Run: headless pygame with SDL's dummy video driver; simulated clock (each Clock.tick advances the game by its frame time, no real sleeping); random seed 0; keys injected as events and as key.get_pressed() state; mouse plan: one left click at the window centre at the start of phase 2, then a move to the lower-right quarter at the start of phase 3.
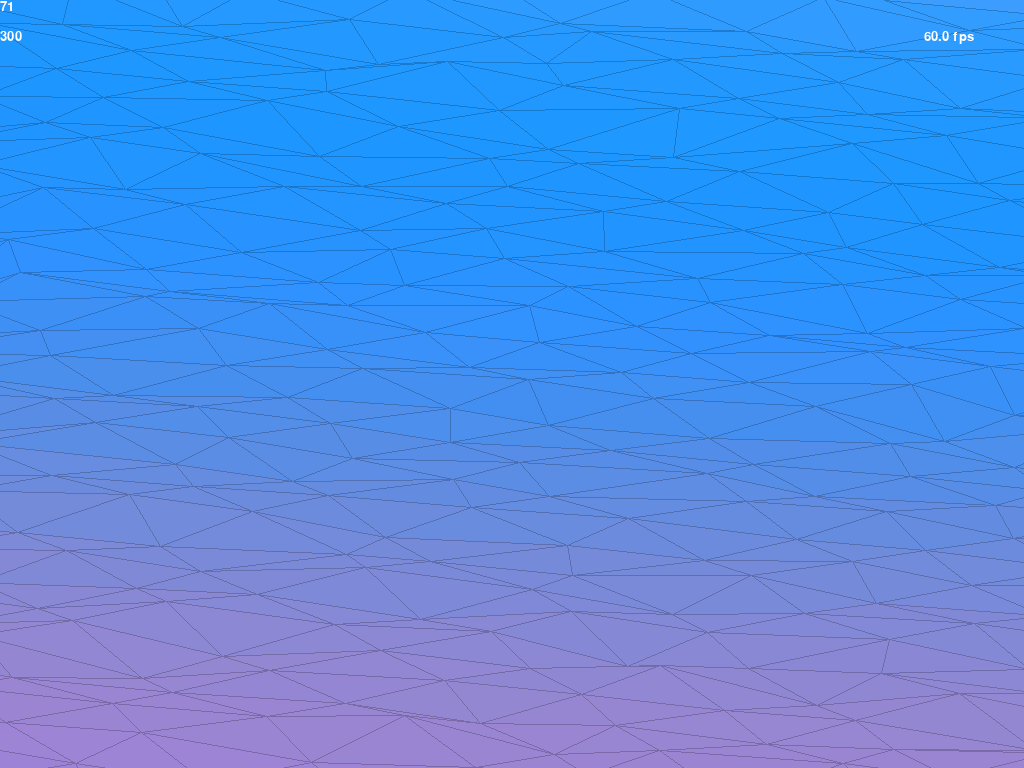
Frame 1 of 4 · flips 1–60 · no input
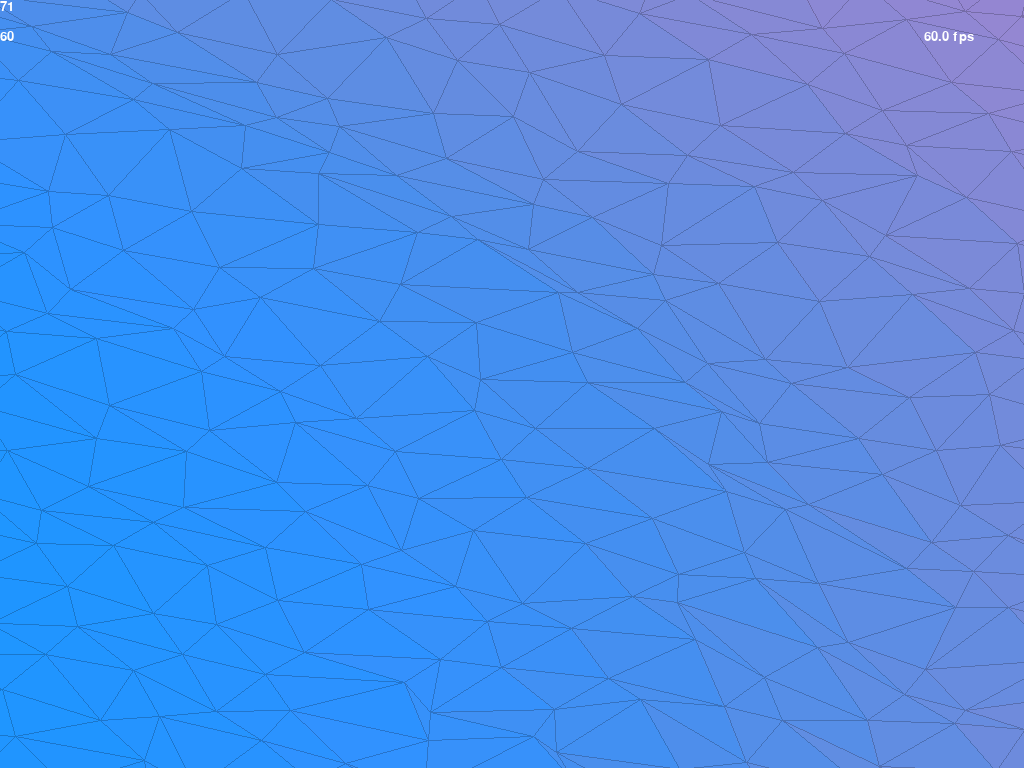
Frame 2 of 4 · flips 61–180 · clicked the window centre · tapped SPACE, RETURN · held RIGHT (→), D
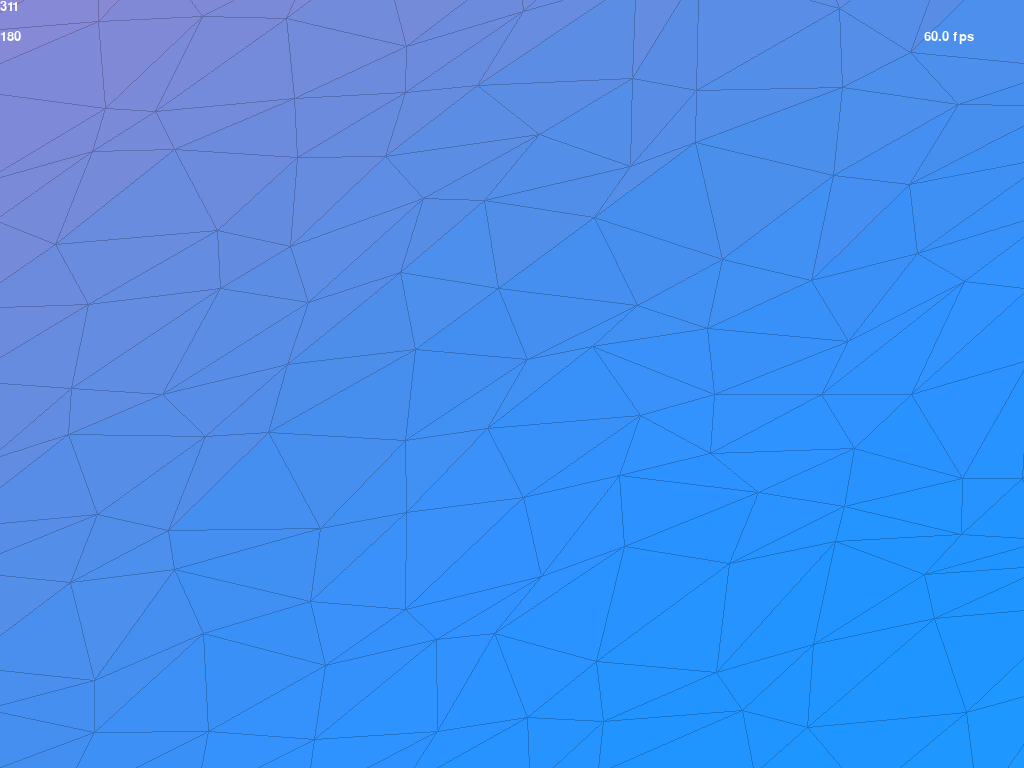
Frame 3 of 4 · flips 181–300 · moved the mouse to the lower-right quarter · held DOWN (↓), S
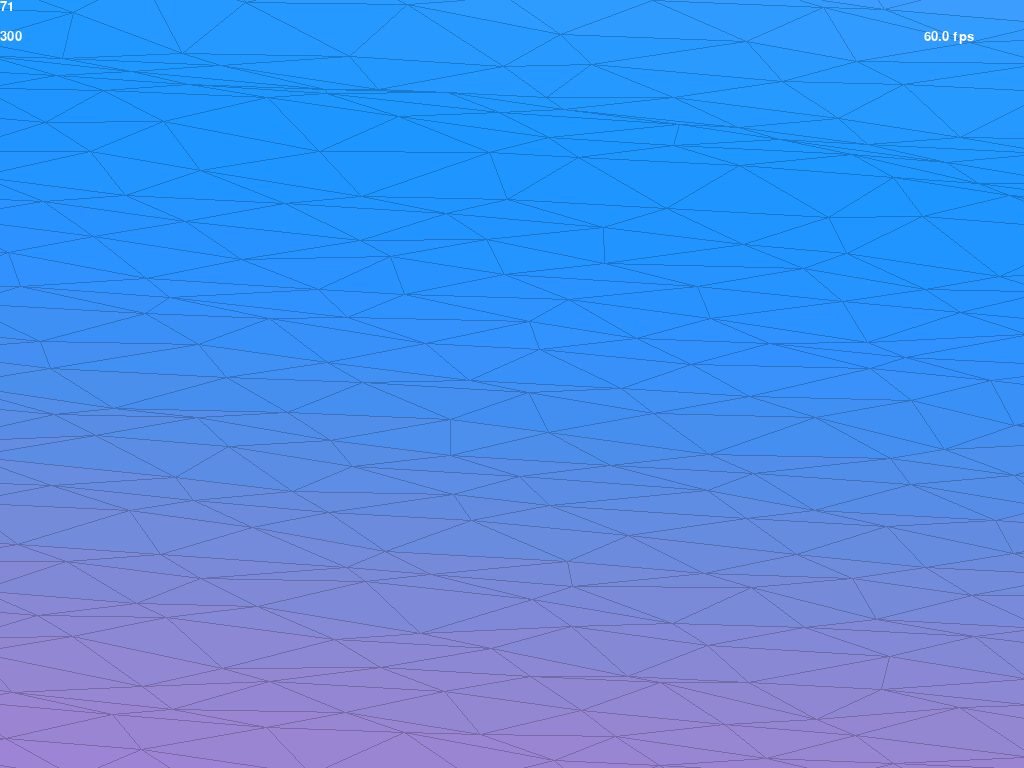
Frame 4 of 4 · flips 301–420 · held LEFT (←), A, UP (↑), W

The pygame program that drew these frames:

###importing libraries
import pygame
from random import randrange,seed
from math import sqrt,sin,pi,cos,tan
#1
seed(1)

###pygame initialisation and setup
##dh = dw = 840#defines the display width and height to be 840

pygame.init()
screen = pygame.display.set_mode((0,0),pygame.FULLSCREEN)
dw,dh = tuple(screen.get_size())
##dh -= 70
screen = pygame.display.set_mode((dw,dh))
##print(dw,dh)
sCent = [dw/2,dh/2]
sRect = [0,0,dw,dh]
sRect = [0,0,dw-2,dh-2]
clock = pygame.time.Clock()

pygame.font.init()
myFont = pygame.font.SysFont("monospace", 20)
myFont2 = pygame.font.SysFont("monospace", 15)
fancyFont = pygame.font.SysFont("calibri", 22)
bigfont = pygame.font.SysFont("calibri", 50)

capText = "The One Drive"
pygame.display.set_caption(capText)

##pygame.mouse.set_visible(False)

black = (0,0,0)

white = (255,255,255)
red = (255,0,0)
green = (0,255,0)
blue = (0,0,255)
orange = (255,128,0)
yellow = (237,212,62)

    

###General operations functions definitions
def dupleAdd(d1,d2): return [d1[0]+d2[0],d1[1]+d2[1]]
def dupleMin(d1,d2): return [d1[0]-d2[0],d1[1]-d2[1]]
def dupleMult(d1,d2): return [d1[0]*d2[0],d1[1]*d2[1]]
def dupleDivide(d1,d2): return [d1[0]/d2[0],d1[1]/d2[1]]

def textObjects(text,font,colour=white):#does text rendering
    textSurface = font.render(text,True,colour)
    return(textSurface, textSurface.get_rect())

def simpleText(inputText,co=(0,0),colour=white,font = myFont):#draws text to the screen
    text = font.render(inputText, True, colour)
    screen.blit(text,co)
def centText(inputText,center,colour=white,font=myFont):
    textSurf, textRect = textObjects(inputText,font,colour)
    textRect.center = center
    screen.blit(textSurf,textRect)
    
def messageDisplay(text,colour=white,size=50,center = [dw/2,dh/2] ,font = 'Calibri'):#draws a centered text in the middle of the screen
    largeText = pygame.font.SysFont(font,size)
    TextSurf, TextRect = textObjects(text,largeText,colour)
    TextRect.center = center
    screen.blit(TextSurf, TextRect)

def resolve(r,theta): return r*sin(theta),r*cos(theta)#resolve a vector into its components

def magnitude(vec): return sqrt(vec[0]**2 + vec[1]**2)#determine magnitude of a vector

def inRect(co,rect): return rect[0] <= co[0] < rect[0]+rect[2] and rect[1] <= co[1] < rect[1]+rect[3]#return if a coordinate is inside a rect

def limit(n,t,b): return max(min(n,t),b)#limits the value of n between b and t

def coDistance(p0,p1): return magnitude(dupleMin(p0,p1))#determines the distance between two coordinates

def findCorners(tL,le): return [tL,dupleAdd(tL,(le,0)),dupleAdd(tL,(le,le)),dupleAdd(tL,(0,le))]#finds the corners of a given square with side length le at position tL

def findRectCorners(rect): return [rect[:2] , dupleAdd(rect[:2],(rect[2],0)) , dupleAdd(rect[:2],rect[2:]) , dupleAdd(rect[:2],(0,rect[3])) ]#finds the corners of a rectangle

def rToD(co): return [ zoom*(st1*co[0]+ct1*co[1]) + add[0] , zoom*C*(ct1*co[0]-st1*co[1]) + co[2]*V*zoom + add[1] ]#turns real coordinates into draw coordinates

def dToR(co,z=0):#turns drawing coordinates into real coordinates (given z)
    yR = st1 * ( (co[1]-add[1]-V*z*zoom) / (-zoom*C) + ct1*((co[0]-add[0])/(zoom*st1)))
    xR = (co[0]-add[0]-zoom*ct1*yR) / (zoom*st1)
    return [xR,yR]

def distCalc(d): return zoom*d*sqrt((1-C)*(sin(2*theta)-1)+2)

PDU = pygame.display.update# shortens typing

def setView(rCo,dCo=[dw//2,dh//2]): return [ dCo[0]-zoom*(sin(theta)*rCo[0]+cos(theta)*rCo[1]) , dCo[1]-zoom*C*(cos(theta)*rCo[0]-sin(theta)*rCo[1])-zoom*V*rCo[2] ]#returns the needed camera offset to make a certain real coordinate appear at a given screen coordinate.


#Top,Bottom,Left,Front,Right,Back
def drawRectPrism(rectPrism,colours,outline=None):#draws a rectangular prism of [x,y,z,width,height,length] of given colour, and returns wether or not it was drawn on the screen.
    li = [rToD(co+[rectPrism[2]]) for co in findRectCorners(rectPrism[:2] + rectPrism[3:5])]
    
    li2 = [rToD(co+[rectPrism[2]+rectPrism[5]]) for co in findRectCorners(rectPrism[:2] + rectPrism[3:5])]
    
    tModeA = (t%180)//90
    tModeB = t//180
    tModeC = t//90

##    colours = [[60,90,200]]*2 + [[55,95,210],[50,90,215],[55,85,220],[50,90,210]]
    colours = [colours]*6
    dTheta = theta*(180/pi)
    dModeC = int(dTheta//90)
    
    if tModeC in [2,1]:
        if colours[1] != None:
            pygame.draw.polygon(screen,colours[1],li2)
            if outline != None: pygame.draw.polygon(screen,outline,li2,2)
    else:
        if colours[0] != None:
            pygame.draw.polygon(screen,colours[0],li)
            if outline != None: pygame.draw.polygon(screen,outline,li,2)
    
    for n in  [[3,2,1,0],[0,1,2,3]][tModeB] :
        n = (n-dModeC)%4
        if colours[n+2] != None:
            pygame.draw.polygon(screen,colours[n+2] ,[li[n],li2[n],li2[(n+1)%4],li[(n+1)%4]])
            if outline != None: pygame.draw.polygon(screen,outline ,[li[n],li2[n],li2[(n+1)%4],li[(n+1)%4]],2)
        
    if tModeC in [0,3]:
        if colours[0] != None:
            pygame.draw.polygon(screen,colours[0],li)
            if outline != None: pygame.draw.polygon(screen,outline,li,2)
    else:
        if colours[1] != None:
            pygame.draw.polygon(screen,colours[1],li2)
            if outline != None: pygame.draw.polygon(screen,outline,li2,2)




            
#=============================
###Modelling Classes & Functions
#=============================#


def topLeft(li,dims=3):
    return [ min([i[n] for i in li]) for n in range(dims) ]
def depthIndex(N):
    return (V)*((N[0])*ct1-(N[1])*st1)-(C)*(N[2])

dimDi = {'x':0,'y':1,'z':2}
def cr(v1,v2,dims):
    dims = [dimDi[i] for i in dims]
    return v1[dims[0]]*v2[dims[1]] - v1[dims[1]]*v2[dims[0]]

def showModel():#uses objects list
    tObjects = sorted(triangles,key=lambda x:depthIndex(topLeft([points[c] for c in x])) )# + C*(x.dim[0]*st1-x.dim[1]*ct1) + V*(x.dim[2])   )#less again

    
    for tri in tObjects:
        col = [limit([30,80,210][c]+i/2,255,0) for c,i in enumerate(colour(coDistance(points[tri[0]],(0,0))))]
        poly = [rToD(points[i]) for i in tri]
        pygame.draw.polygon(screen,col,poly)
        pygame.draw.polygon(screen,[i*0.8 for i in col],poly,1)


#assumes all are same dim

#=============================
###RunTime
#=============================

##rotDi = {pygame.K_a:-1,pygame.K_d:1}#stores the keys and proportions for turning the car
zDi =  {5:0.9 , 4:1.11}#stores the mouse button (scroll wheel) and realted numbers for zooming in and out
temp = {pygame.K_UP:-1,pygame.K_DOWN:1}#stores the keys and proportions for shifting the camera down and up
addDi = {pygame.K_w:(0,1),pygame.K_a:(1,0),pygame.K_s:(0,-1),pygame.K_d:(-1,0)}


showFPS = True#whether or not to show fps on the screen


C1 = [1.08,2.68,6.76]
N1 = [3.28,0.32,2.2]
FR = 0.052
def colour(num):
    fr = FR
    r = round(sin(fr*num*N1[0]+C1[0])*127+128)
    g = round(sin(fr*num*N1[1]+C1[1])*127+128)
    b = round(sin(fr*num*N1[2]+C1[2])*127+128)
    return r,g,b

zoom = 107.15#70.74
t = 71
C = cos((pi/180)*t)
theta = 4*pi/3 + 0.01
V = sin((pi/180)*t)

gameExit = False#game exit flag
ticks = 0


##Poly Setup
##cubeRectP = [0]*3+[3]*3
ROW = 40
points = [ [(n%ROW),(n//ROW),randrange(-50,51)/100] for n in range(ROW**2) ]
for i in points:
    i[0] += randrange(-30,31)/100
    i[1] += randrange(-30,31)/100
    
pointsB= points[:]
pointsVel = [ [randrange(-50,51)/500 for n in range(3)] for i in points]
triangles = [ [n,n+1,n+ROW] for n in range(ROW**2-ROW) if n%ROW != ROW-1 ]
triangles +=[ [n+1,n+ROW,n+ROW+1] for n in range(ROW**2-ROW) if n%ROW != ROW-1 ]

rainDrops = [ [randrange(0,ROW*100)/100 for n1 in range(2)] + [-10] + [randrange(80,100)/10] for n in range(0) ]

#ripples = [ [origin,distance,speed,amplitude,period] , ... ]
ripples = []


def hf(x,period=2): return -sin((2*pi/period)*x) if 0 < x < period else 0 #return sin(x**2)/(x**2)



block = None#[pos,dim,vel]

while not gameExit:
    ##event handler
    keys = pygame.key.get_pressed()#gets pressed keys
    mCo = pygame.mouse.get_pos()#gets mouse positition
    for ev in pygame.event.get():
        if ev.type == pygame.QUIT: pygame.quit(); quit()
        elif ev.type == pygame.MOUSEBUTTONDOWN:
            if ev.button in [4,5]:                    
                for b in zDi:
                    if ev.button == b: zoom *= zDi[b]#changes the zoom level
            elif ev.button == 1:
                pS = [dToR(mCo,z)+[z] for z in range(4)]
                mRCo = dToR(mCo,0)
                ripples.append([mRCo,0,0.3,0.2,5])
        elif ev.type == pygame.MOUSEBUTTONUP:
            if ev.button == 1: selected = None
            
        elif ev.type == pygame.KEYDOWN:
            if ev.key == pygame.K_F4 and keys[pygame.K_LALT]: pygame.quit(); quit()
        


    ##checks for keys pressed to move camera
    for k in temp:#changes vertical camera angle
        if keys[k]:
            t = (t+5*temp[k])%360
            C = cos(t*(pi/180))#sets C
            V = sin(t*(pi/180))#sets V
            drawAxis = True
            
    theta += (pi/180)
    st1 = sin(theta)
    ct1 = cos(theta)
    drawAxis = True

    add = setView([ROW/2]*2+[0],sCent)
    
    
    ##display
    screen.fill(black)#[50-50*cos((ticks/101)),50+50*cos(ticks/863),50+50*sin(ticks/207+2)])#background colour changes over time
    pygame.draw.rect(screen,white,sRect,2)
    
    p = showModel()
    
    if block != None: drawRectPrism(block[0]+block[1],[120,130,100])
    
    for rainDrop in rainDrops:
        rainDrop2 = rainDrop[:]
        dI = abs(depthIndex(rainDrop[:3])) + 0.1
        col = [limit([10,20,110][c]+i/20,255,0) for c,i in enumerate(colour(coDistance(rainDrop,[ROW]*2)))]
        drawRectPrism(rainDrop[:3]+[0.02,0.02,0.3],[10,20,210])
    
    simpleText(str(t))
    simpleText(str(int((theta*(180/pi))%360)),(0,30))
    if showFPS: simpleText(str(round(clock.get_fps(),2))+" fps",(dw-100,30))#shows FPS if turned on




    ##Update Classes
    if block != None:
        block[0][2] += block[2]
        block[2] += 0.03
        if block[0][2] > 0.5:
##            block = None
            block[1][2] -= block[2]
            if block[1][2] < 0:
                ripples.append([block[0][:2],0,0.4,0.4,5])
                block = None
        
                    
    elif randrange(0,10) == 0:
        block = [ [randrange(0,10*ROW-20)/10 for n in range(2)]+[-30],[0.5,0.5,0.5],0 ]
        
    toDel = []
    c = 0
    for rainDrop in rainDrops:
        rainDrop[2] += 0.1*rainDrop[3]
        if rainDrop[2] > -0.5: toDel.append(c)
        c += 1
    for c in toDel[::-1]: del rainDrops[c]
    for i in toDel: rainDrops.append([randrange(0,ROW*100)/100 for n1 in range(2)] + [-10] + [randrange(80,100)/10])
    
    toDel = []
    for c,i in enumerate(ripples):
        i[1] += i[2]
        i[3] *= 0.99
        if i[1] > sqrt(2)*ROW or abs(i[3]) < 0.01: toDel.append(c)
    for c in toDel[::-1]:
        del ripples[c]
##        ripplesN = 0
##        if randrange(1,3) == 1: ripplesN += 1
##        for n in range(ripplesN):ripples.append([[randrange(0,ROW*100)/100 for n1 in range(2)],0,0.3*20,0.2,5])


    for c,i in enumerate(points):
        hAdd = sum([hf(coDistance(ripple[0],i)-ripple[1],ripple[4])*ripple[3] for ripple in ripples])
        points[c] = [pointsB[c][0],pointsB[c][1],hAdd+2*sin(ticks/20-pointsB[c][2])/(10+pointsB[c][2])]


    PDU()#updates the display

    
    
    clock.tick(30)#30 fps 
    ticks += 1#tick increment
